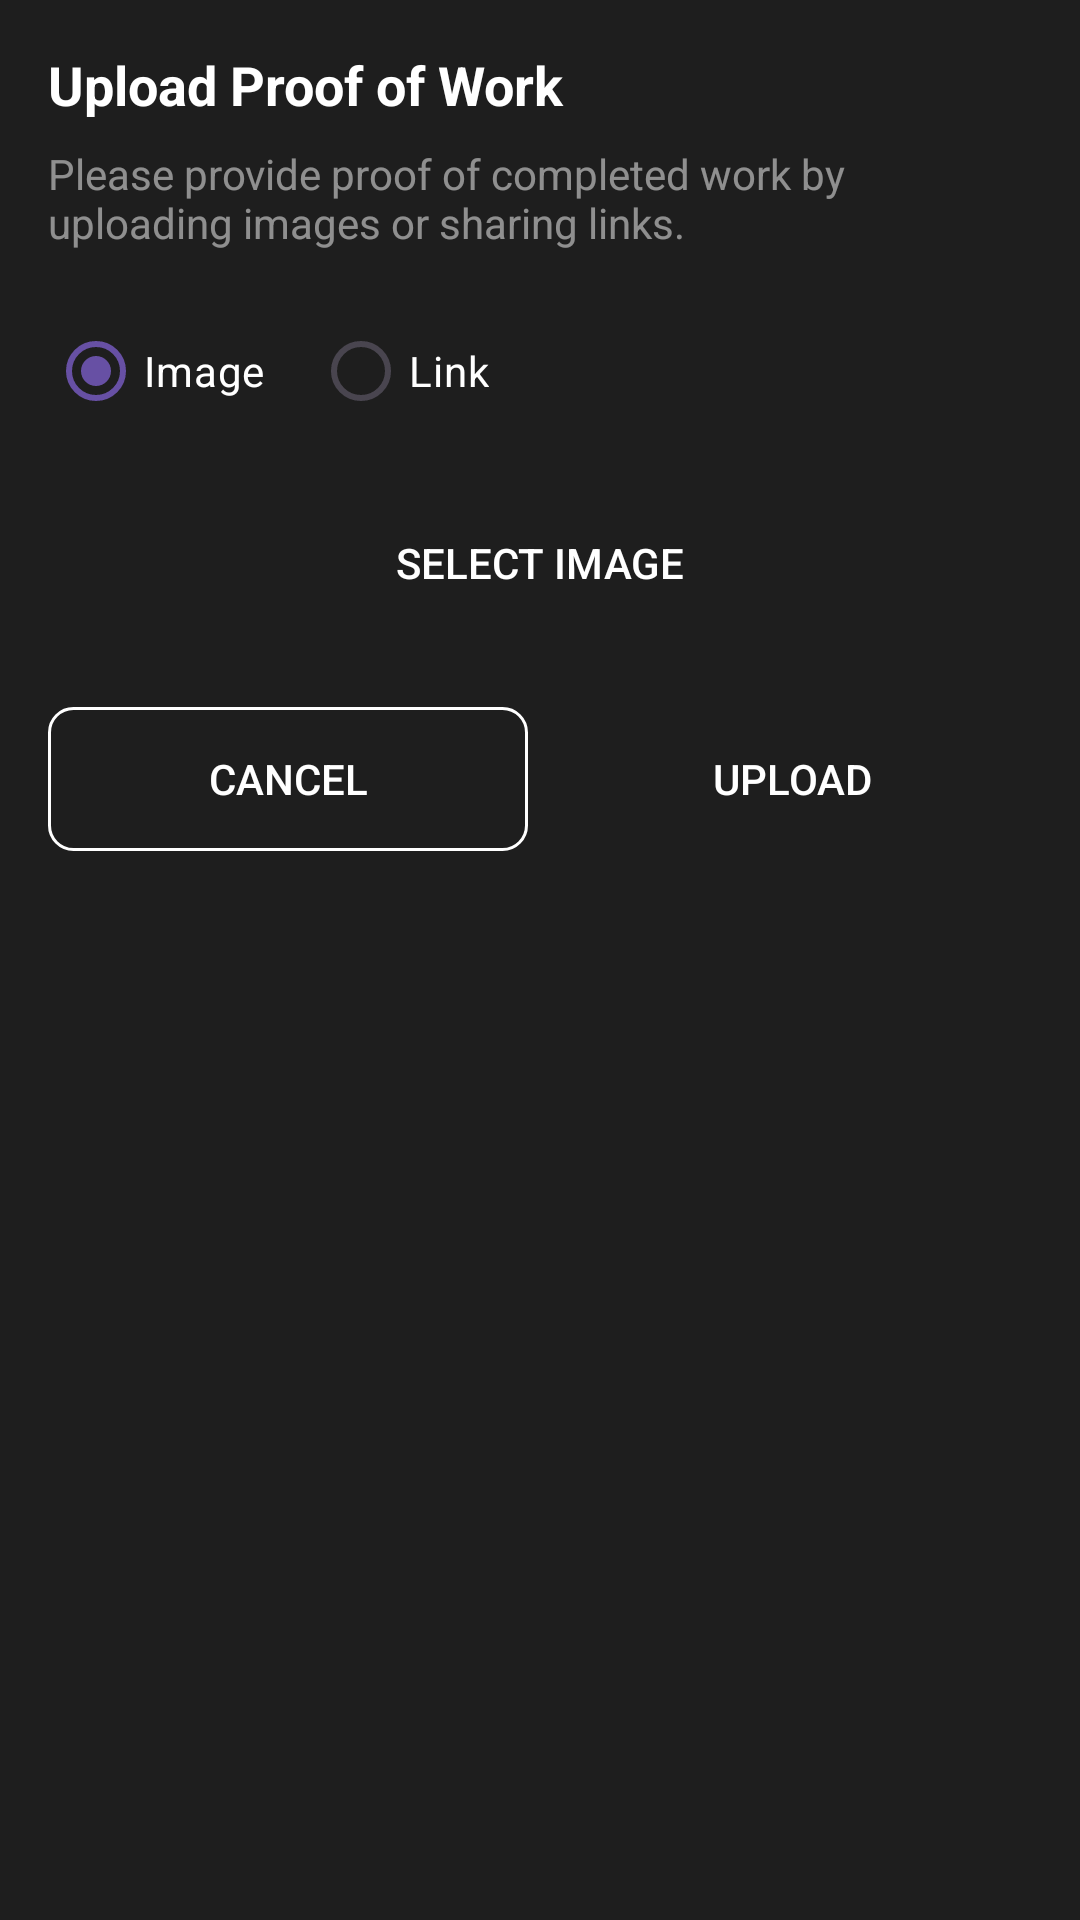

Layout XML and referenced resources for this Android screen:
<!-- AndroidManifest.xml: application theme Theme.CSP -->
<!-- res/layout/proof_upload_dialog.xml -->
<?xml version="1.0" encoding="utf-8"?>
<LinearLayout xmlns:android="http://schemas.android.com/apk/res/android"
    android:layout_width="match_parent"
    android:layout_height="wrap_content"
    android:background="#1E1E1E"
    android:orientation="vertical"
    android:padding="16dp">

    <TextView
        android:layout_width="match_parent"
        android:layout_height="wrap_content"
        android:text="Upload Proof of Work"
        android:textColor="#FFFFFF"
        android:textSize="18sp"
        android:textStyle="bold" />

    <TextView
        android:layout_width="match_parent"
        android:layout_height="wrap_content"
        android:layout_marginTop="8dp"
        android:text="Please provide proof of completed work by uploading images or sharing links."
        android:textColor="#80FFFFFF"
        android:textSize="14sp" />

    <RadioGroup
        android:id="@+id/proofTypeRadioGroup"
        android:layout_width="match_parent"
        android:layout_height="wrap_content"
        android:layout_marginTop="16dp"
        android:orientation="horizontal">

        <RadioButton
            android:id="@+id/imageRadioButton"
            android:layout_width="wrap_content"
            android:layout_height="wrap_content"
            android:checked="true"
            android:text="Image"
            android:textColor="#FFFFFF" />

        <RadioButton
            android:id="@+id/linkRadioButton"
            android:layout_width="wrap_content"
            android:layout_height="wrap_content"
            android:layout_marginStart="16dp"
            android:text="Link"
            android:textColor="#FFFFFF" />
    </RadioGroup>

    <LinearLayout
        android:id="@+id/imageUploadContainer"
        android:layout_width="match_parent"
        android:layout_height="wrap_content"
        android:layout_marginTop="16dp"
        android:orientation="vertical">

        <Button
            android:id="@+id/selectImageButton"
            android:layout_width="match_parent"
            android:layout_height="wrap_content"
            android:background="@drawable/button_secondary"
            android:text="Select Image"
            android:textColor="#FFFFFF" />

        <ImageView
            android:id="@+id/previewImage"
            android:layout_width="match_parent"
            android:layout_height="200dp"
            android:layout_marginTop="8dp"
            android:background="#33FFFFFF"
            android:scaleType="centerInside"
            android:visibility="gone" />
    </LinearLayout>

    <LinearLayout
        android:id="@+id/linkUploadContainer"
        android:layout_width="match_parent"
        android:layout_height="wrap_content"
        android:layout_marginTop="16dp"
        android:orientation="vertical"
        android:visibility="gone">

        <EditText
            android:id="@+id/linkInput"
            android:layout_width="match_parent"
            android:layout_height="wrap_content"
            android:background="@drawable/chat_input_background"
            android:hint="Enter link (e.g., Google Drive, GitHub)"
            android:inputType="textUri"
            android:padding="12dp"
            android:textColor="#FFFFFF"
            android:textColorHint="#80FFFFFF" />
    </LinearLayout>

    <LinearLayout
        android:layout_width="match_parent"
        android:layout_height="wrap_content"
        android:layout_marginTop="24dp"
        android:orientation="horizontal">

        <Button
            android:id="@+id/cancelButton"
            android:layout_width="0dp"
            android:layout_height="wrap_content"
            android:layout_marginEnd="4dp"
            android:layout_weight="1"
            android:background="@drawable/button_outline"
            android:text="Cancel"
            android:textColor="#FFFFFF" />

        <Button
            android:id="@+id/uploadButton"
            android:layout_width="0dp"
            android:layout_height="wrap_content"
            android:layout_marginStart="4dp"
            android:layout_weight="1"
            android:background="@drawable/button_primary"
            android:text="Upload"
            android:textColor="#FFFFFF" />
    </LinearLayout>
</LinearLayout>
<!-- resources referenced by this layout -->
<resources>
  <!-- drawable button_outline (drawable) -->
  <?xml version="1.0" encoding="utf-8"?>
  <shape xmlns:android="http://schemas.android.com/apk/res/android"
      android:shape="rectangle">
      <stroke
          android:width="1dp"
          android:color="#FFFFFF" />
      <corners android:radius="8dp" />
  </shape>
  <!-- drawable chat_input_background (drawable) -->
  <?xml version="1.0" encoding="utf-8"?>
  <shape xmlns:android="http://schemas.android.com/apk/res/android"
      android:shape="rectangle">
      <solid android:color="#1F2937" />
      <corners android:radius="24dp" />
  </shape>
  <style name="Theme.CSP" parent="Base.Theme.CSP" />
  <style name="Base.Theme.CSP" parent="Theme.Material3.DayNight.NoActionBar">
  
      </style>
</resources>
